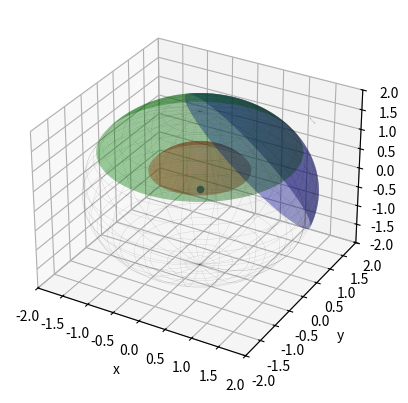

Reproduce this figure in Python.
from matplotlib.patches import FancyArrowPatch
from mpl_toolkits.mplot3d import proj3d
import matplotlib.pyplot as plt
import numpy as np


class Arrow3D(FancyArrowPatch):
    """
    Draw a vector in a 3d axis. Got this off SE.

    To draw a vector pointing at [1, 1, 1];
    a = Arrow3D(
        [0, 1], [0, 1], [0, 1], mutation_scale=20, lw=1,
        arrowstyle="-|>", color="k")
    ax.add_artist(a)
    """

    def __init__(self, xs, ys, zs, *args, **kwargs):
        FancyArrowPatch.__init__(self, (0, 0), (0, 0), *args, **kwargs)
        self._verts3d = xs, ys, zs

    def draw(self, renderer):
        xs3d, ys3d, zs3d = self._verts3d
        xs, ys, zs = proj3d.proj_transform(xs3d, ys3d, zs3d, renderer.M)
        self.set_positions((xs[0], ys[0]), (xs[1], ys[1]))
        FancyArrowPatch.draw(self, renderer)


def rotation_matrix(axis, theta):
    axis = axis/np.sqrt(np.dot(axis, axis))
    a = np.cos(theta/2)
    b, c, d = -axis*np.sin(theta/2)
    return np.array([[a*a+b*b-c*c-d*d, 2*(b*c-a*d), 2*(b*d+a*c)],
                     [2*(b*c+a*d), a*a+c*c-b*b-d*d, 2*(c*d-a*b)],
                     [2*(b*d-a*c), 2*(c*d+a*b), a*a+d*d-b*b-c*c]])


def make_cap(r=1.0, cap_angle=0.33 * np.pi, direction=None, usteps=100, vsteps=100):

    if direction is not None:
        assert np.linalg.norm(direction) > 0

    u = np.linspace(0, 2 * np.pi, usteps)
    v = np.linspace(0, cap_angle, vsteps)

    x = r * np.outer(np.cos(u), np.sin(v))
    y = r * np.outer(np.sin(u), np.sin(v))
    z = r * np.outer(np.ones(np.size(u)), np.cos(v))

    if direction is not None:
        north = np.array([0, 0, 1])
        theta = np.arccos(np.dot(north, direction / np.linalg.norm(direction)))

        if theta > 0:
            axis = np.cross(north, direction)

            R = rotation_matrix(axis, -theta)

            shape = x.shape

            x = np.reshape(x, (1, x.size))
            y = np.reshape(y, (1, y.size))
            z = np.reshape(z, (1, z.size))

            points = np.concatenate((x, y, z), axis=0)
            points = np.dot(R, points)

            x = np.reshape(points[0, :], shape)
            y = np.reshape(points[1, :], shape)
            z = np.reshape(points[2, :], shape)

    return x, y, z

if __name__ == "__main__":
    from mpl_toolkits.mplot3d import Axes3D
    fig = plt.figure()
    ax = fig.add_subplot(111, projection='3d')

    radius = 2.0
    direction = np.array([1, 1, 1])
    cap = make_cap(r=radius, direction=direction)
    ax.plot_surface(*cap, linewidth=0, alpha=0.4, color='b')

    cap = make_cap(r=radius/2.0)
    ax.plot_surface(*cap, linewidth=0, alpha=0.4, color='r')

    cap = make_cap(r=radius)
    ax.plot_surface(*cap, linewidth=0, alpha=0.4, color='g')

    cap = make_cap(r=1.2*radius, cap_angle=0.01 * np.pi, direction=direction)
    ax.plot_surface(*cap, linewidth=0, alpha=1.0, color='k')

    cap = make_cap(r=0.99*radius, cap_angle=np.pi)
    ax.plot_wireframe(
        *cap, cstride=5, rstride=5, linewidth=0.05,
        alpha=0.9, color=(0.1, 0.1, 0.1))

    ax.scatter(0.0, 0.0, 0.0)
    plt.setp(
        ax, xlim=(-radius, radius), ylim=(-radius, radius),
        zlim=(-radius, radius), xlabel='x', ylabel='y', zlabel='z')

    plt.show()
